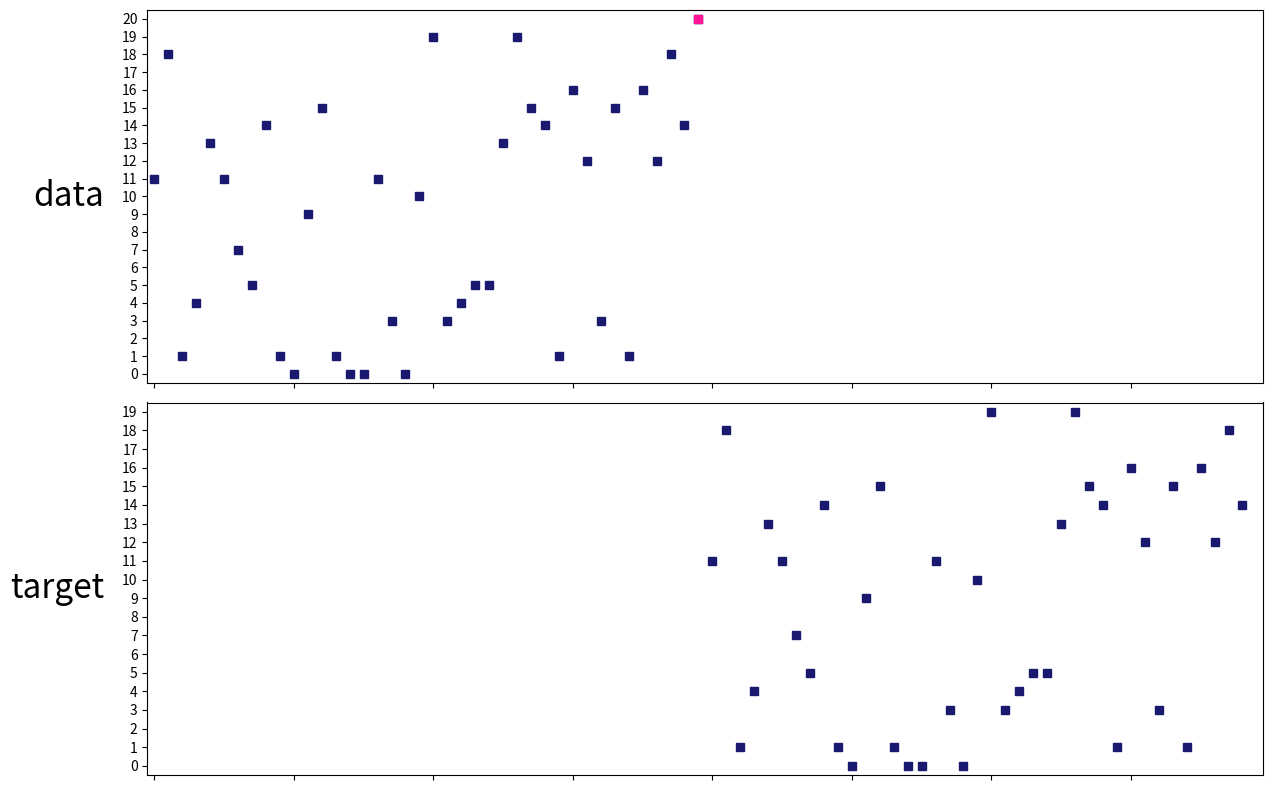

This figure's Python source:
# Copyright 2018 Jörg Franke
#
# Licensed under the Apache License, Version 2.0 (the "License");
# you may not use this file except in compliance with the License.
# You may obtain a copy of the License at
#
#    http://www.apache.org/licenses/LICENSE-2.0
#
# Unless required by applicable law or agreed to in writing, software
# distributed under the License is distributed on an "AS IS" BASIS,
# WITHOUT WARRANTIES OR CONDITIONS OF ANY KIND, either express or implied.
# See the License for the specific language governing permissions and
# limitations under the License.
# ==============================================================================
import numpy as np
from collections import OrderedDict
from scipy.sparse import csr_matrix


class CopyTask():
    def __init__(self, config):

        self.rng = np.random.RandomState(seed=config['seed'])
        self.feature_width = config['feature_width']
        self.tokens = {'rep': 'REP'}

        self.samples = self.create_samples(config['set_list'], self.feature_width)

    def create_samples(self, set_list, feature_width):
        print('### CopyTask: create data')
        samples = {}
        for set, conf in set_list.items():
            samples[set] = []
            for i in range(conf["quantity"]):
                if conf["min_length"] < conf["max_length"]:
                    length = self.rng.randint(conf["min_length"], conf["max_length"])
                else:
                    length = conf["min_length"]
                samples[set].append(self.create_sample(length, self.feature_width))
        return samples

    def create_sample(self, length, feature_width):
        sample = OrderedDict()
        sequence = self.rng.randint(feature_width, size=length)

        x_word = np.concatenate([sequence, [feature_width], [0 for _ in range(length)]])
        y_word = np.concatenate([[0 for _ in range(length + 1)], sequence])

        sample['x_word'] = x_word
        sample['x'] = self._numbers_to_onehot(x_word, feature_width + 1)
        sample['y'] = self._numbers_to_onehot(y_word, feature_width)
        sample['m'] = np.concatenate([[0 for _ in range(length + 1)], [1 for _ in range(length)]])
        return sample

    @staticmethod
    def _numbers_to_onehot(numbers, size):
        length = numbers.__len__()
        row = np.arange(length)
        data = np.ones(length)
        matrix = csr_matrix((data, (row, numbers)), shape=(length, size)).toarray()  # super fast
        return matrix

    @staticmethod
    def _zeros_matrix(len, width):
        row = np.arange(len)
        col = np.zeros(len)
        data = np.zeros(len)
        padding = csr_matrix((data, (row, col)), shape=(len, width)).toarray()
        return padding

    def get_sample(self, set_name, number):
        return self.samples[set_name][number]

    @property
    def vocabulary_size(self):
        return self.feature_width + 1

    @property
    def x_size(self):
        return self.feature_width + 1

    @property
    def y_size(self):
        return self.feature_width

    def sample_amount(self, set_name):
        return self.samples[set_name].__len__()

    def decode_output(self, sample, prediction):
        pass

    def patch_batch(self, list_of_samples):

        batch = {'x': [], 'y': [], 'm': [], 'x_word': []}

        len = []
        for sample in list_of_samples:
            len.append(sample['x'].shape[0])
            batch['x_word'].append(sample['x_word'])

        max_len = np.max(len)

        for sample in list_of_samples:
            cur_len = sample['x'].shape[0]
            if cur_len < max_len:
                add_len = max_len - cur_len
                x_add = self._zeros_matrix(add_len, self.x_size)
                batch['x'].append(np.concatenate([sample['x'], x_add], axis=0))
                y_add = self._zeros_matrix(add_len, self.y_size)
                batch['y'].append(np.concatenate([sample['y'], y_add], axis=0))
                m_add = np.zeros([add_len])
                batch['m'].append(np.concatenate([sample['m'], m_add], axis=0))
            else:
                for key in ['x', 'y', 'm']:
                    batch[key].append(sample[key])

        for key in ['x', 'y', 'm']:
            batch[key] = np.stack(batch[key], axis=0)

        batch['x'] = np.transpose(batch['x'], axes=(1, 0, 2))
        batch['y'] = np.transpose(batch['y'], axes=(1, 0, 2))
        batch['m'] = np.transpose(batch['m'], axes=(1, 0))

        return batch

    def decode_output(self, sample, prediction):
        if prediction.shape.__len__() == 3:
            prediction_decode_list = []
            target_decode_list = []
            for b in range(prediction.shape[1]):
                target_decode_list.append([np.argmax(sample['y'][i, b, :]) for i in range(sample['y'].shape[0])])
                prediction_decode_list.append([np.argmax(prediction[i, b, :]) for i in range(prediction.shape[0])])
            return target_decode_list, prediction_decode_list
        else:
            target_decode = [np.argmax(sample['y'][i, :]) for i in range(sample['y'].shape[0])]
            prediction_decode = [np.argmax(prediction[i, :]) for i in range(prediction.shape[0])]
            return target_decode, prediction_decode


if __name__ == '__main__':

    feature_width = 20
    set_list = {"train": {"quantity": 20, "min_length": 20, "max_length": 50},
                "valid": {"quantity": 20, "min_length": 50, "max_length": 70}}

    config = {'seed': 221, 'feature_width': feature_width, 'set_list': set_list}

    sd = CopyTask(config)

    samples = sd.get_sample('train', 2)

    print("Sample Shape")
    print("Data:   ", samples['x'].shape)
    print("Target: ", samples['y'].shape)
    print("Mask:   ", samples['m'].shape)

    # PRINT COPY TASK SAMPLE
    import matplotlib.pyplot as plt

    fig, (ax1, ax2) = plt.subplots(2, sharex=True, sharey=False, figsize=(13, 8))
    pad = 5
    length = int((samples['x'].shape[0]-1)/2)

    plot_x = np.argmax(samples['x'], axis=1)
    plot_x[length+1:] = -1
    ax1.plot(plot_x, 's', color='midnightblue')
    respons_flag = np.ones(plot_x.shape) * -1
    respons_flag[length] = feature_width
    ax1.plot(respons_flag, 's', color='deeppink')
    ax1.set_xticklabels([])
    ax1.set_yticks(np.arange(0, feature_width + 1, 1))
    ax1.set_ylim(-0.5, feature_width+0.5)
    ax1.set_xlim(-0.5, length*2+1.5)
    ax1.annotate('data', xy=(0, 0.5), xytext=(-ax1.yaxis.labelpad - pad, 0), xycoords=ax1.yaxis.label,
                 textcoords='offset points', size='24', ha='right', va='center')

    plot_y = np.argmax(samples['y'], axis=1)
    plot_y[:length+1] = -1
    ax2.plot(plot_y, 's', color='midnightblue')
    ax2.set_xticklabels([])
    ax2.set_yticks(np.arange(0, feature_width, 1))
    ax2.set_ylim(-0.5, feature_width-0.5)
    ax2.set_xlim(-0.5, length*2+1.5)
    ax2.annotate('target', xy=(0, 0.5), xytext=(-ax2.yaxis.labelpad - pad, 0), xycoords=ax2.yaxis.label,
                 textcoords='offset points', size='24', ha='right', va='center')

    fig.subplots_adjust(wspace=0, hspace=0)
    fig.tight_layout()
    fig.subplots_adjust(left=0.13)
    plt.show()
